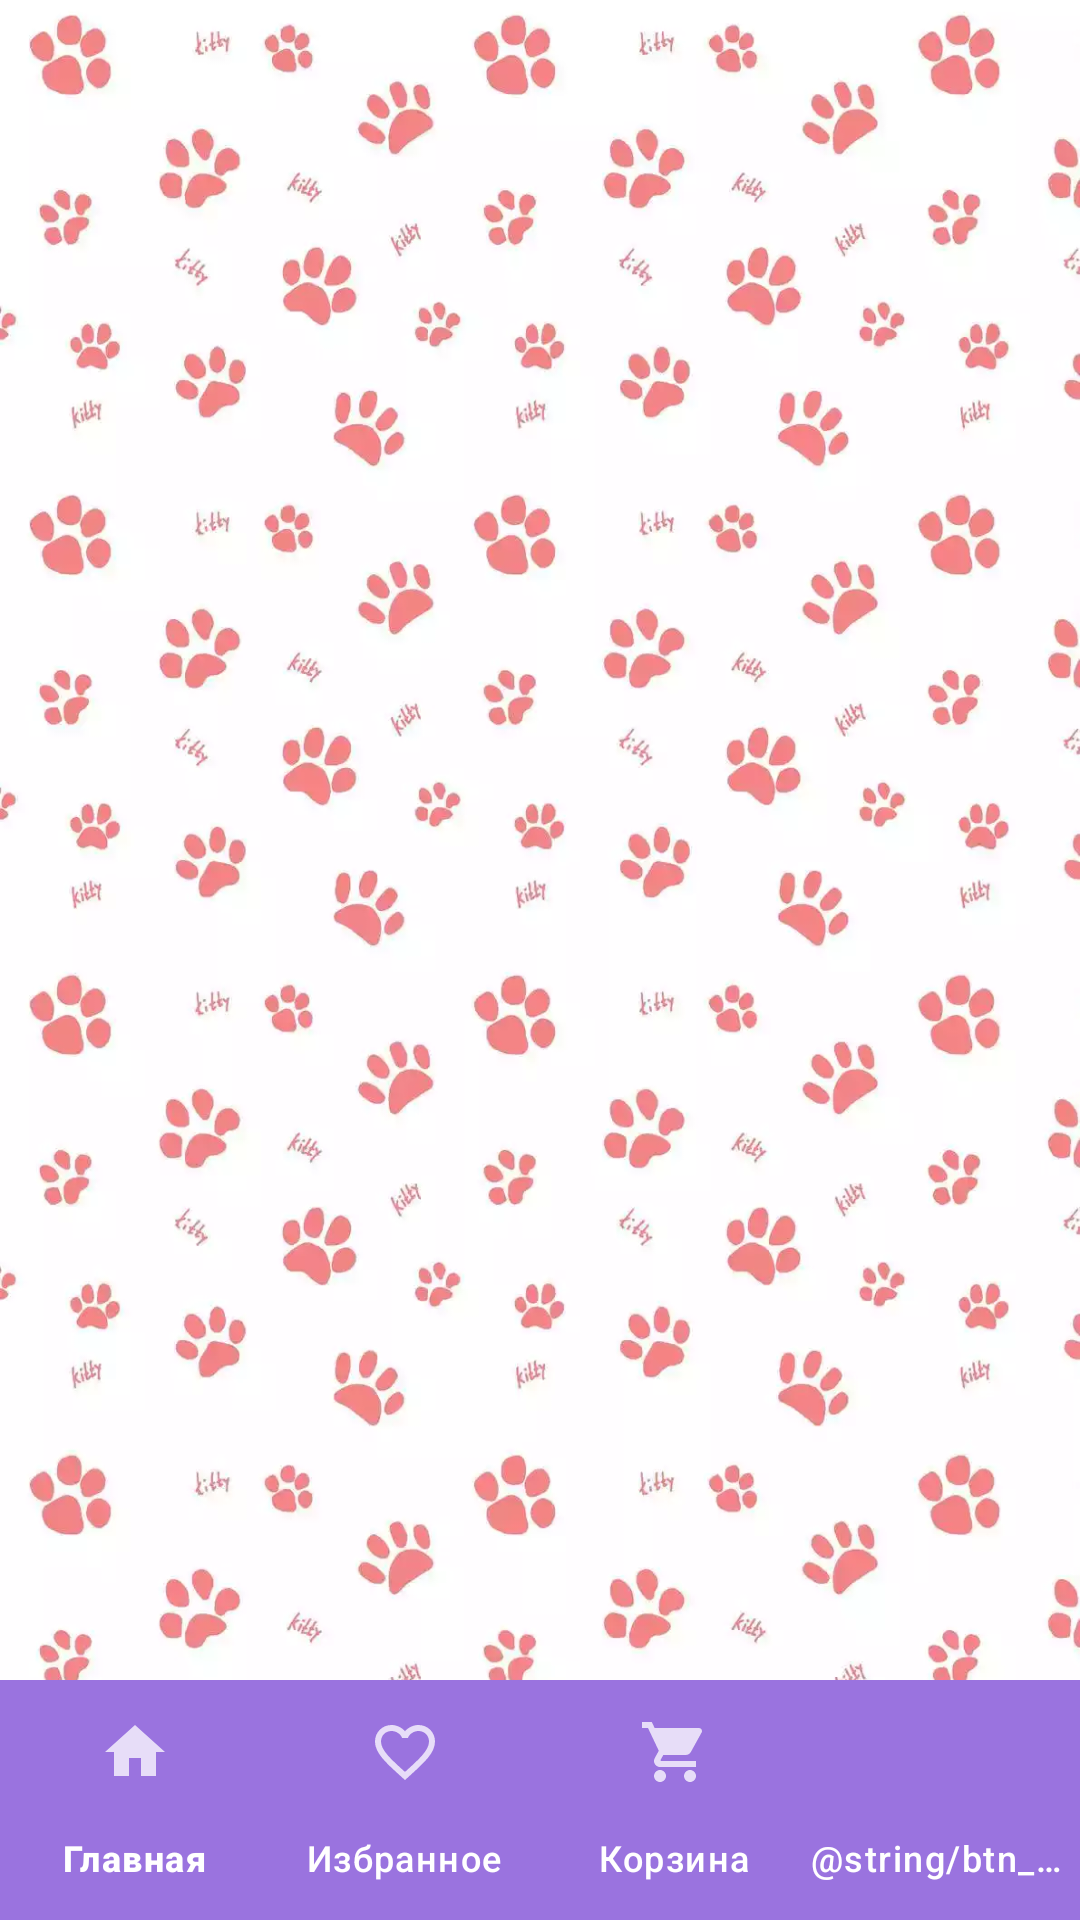

This screen was rendered from an Android layout file. Write that file and the resources it references.
<!-- AndroidManifest.xml: application theme Theme.ZHUZHA_SHOP -->
<!-- res/layout/activity_main.xml -->
<?xml version="1.0" encoding="utf-8"?>
<androidx.constraintlayout.widget.ConstraintLayout xmlns:android="http://schemas.android.com/apk/res/android"
    xmlns:app="http://schemas.android.com/apk/res-auto"
    xmlns:tools="http://schemas.android.com/tools"
    android:layout_width="match_parent"
    android:layout_height="match_parent"
    android:background = "@drawable/wallpaper1"
    tools:context=".MainActivity">




    <com.google.android.material.bottomnavigation.BottomNavigationView
        android:id="@+id/bottom_navigation"
        android:layout_width="match_parent"
        android:layout_height="wrap_content"
        android:background="@color/teal"
        app:itemTextColor="@android:color/white"
        app:itemIconTint="@android:color/white"
        app:labelVisibilityMode="labeled"
        app:layout_constraintBottom_toBottomOf="parent"
        app:menu="@menu/menu"/>



</androidx.constraintlayout.widget.ConstraintLayout>
<!-- resources referenced by this layout -->
<resources>
  <color name="teal">#9A73DF</color>
  <!-- drawable wallpaper1: webp bitmap (drawable, 52540 bytes) -->
  <style name="Theme.ZHUZHA_SHOP" parent="Base.Theme.ZHUZHA_SHOP" />
  <style name="Base.Theme.ZHUZHA_SHOP" parent="Theme.Material3.DayNight.NoActionBar">
          
          
      </style>
</resources>
